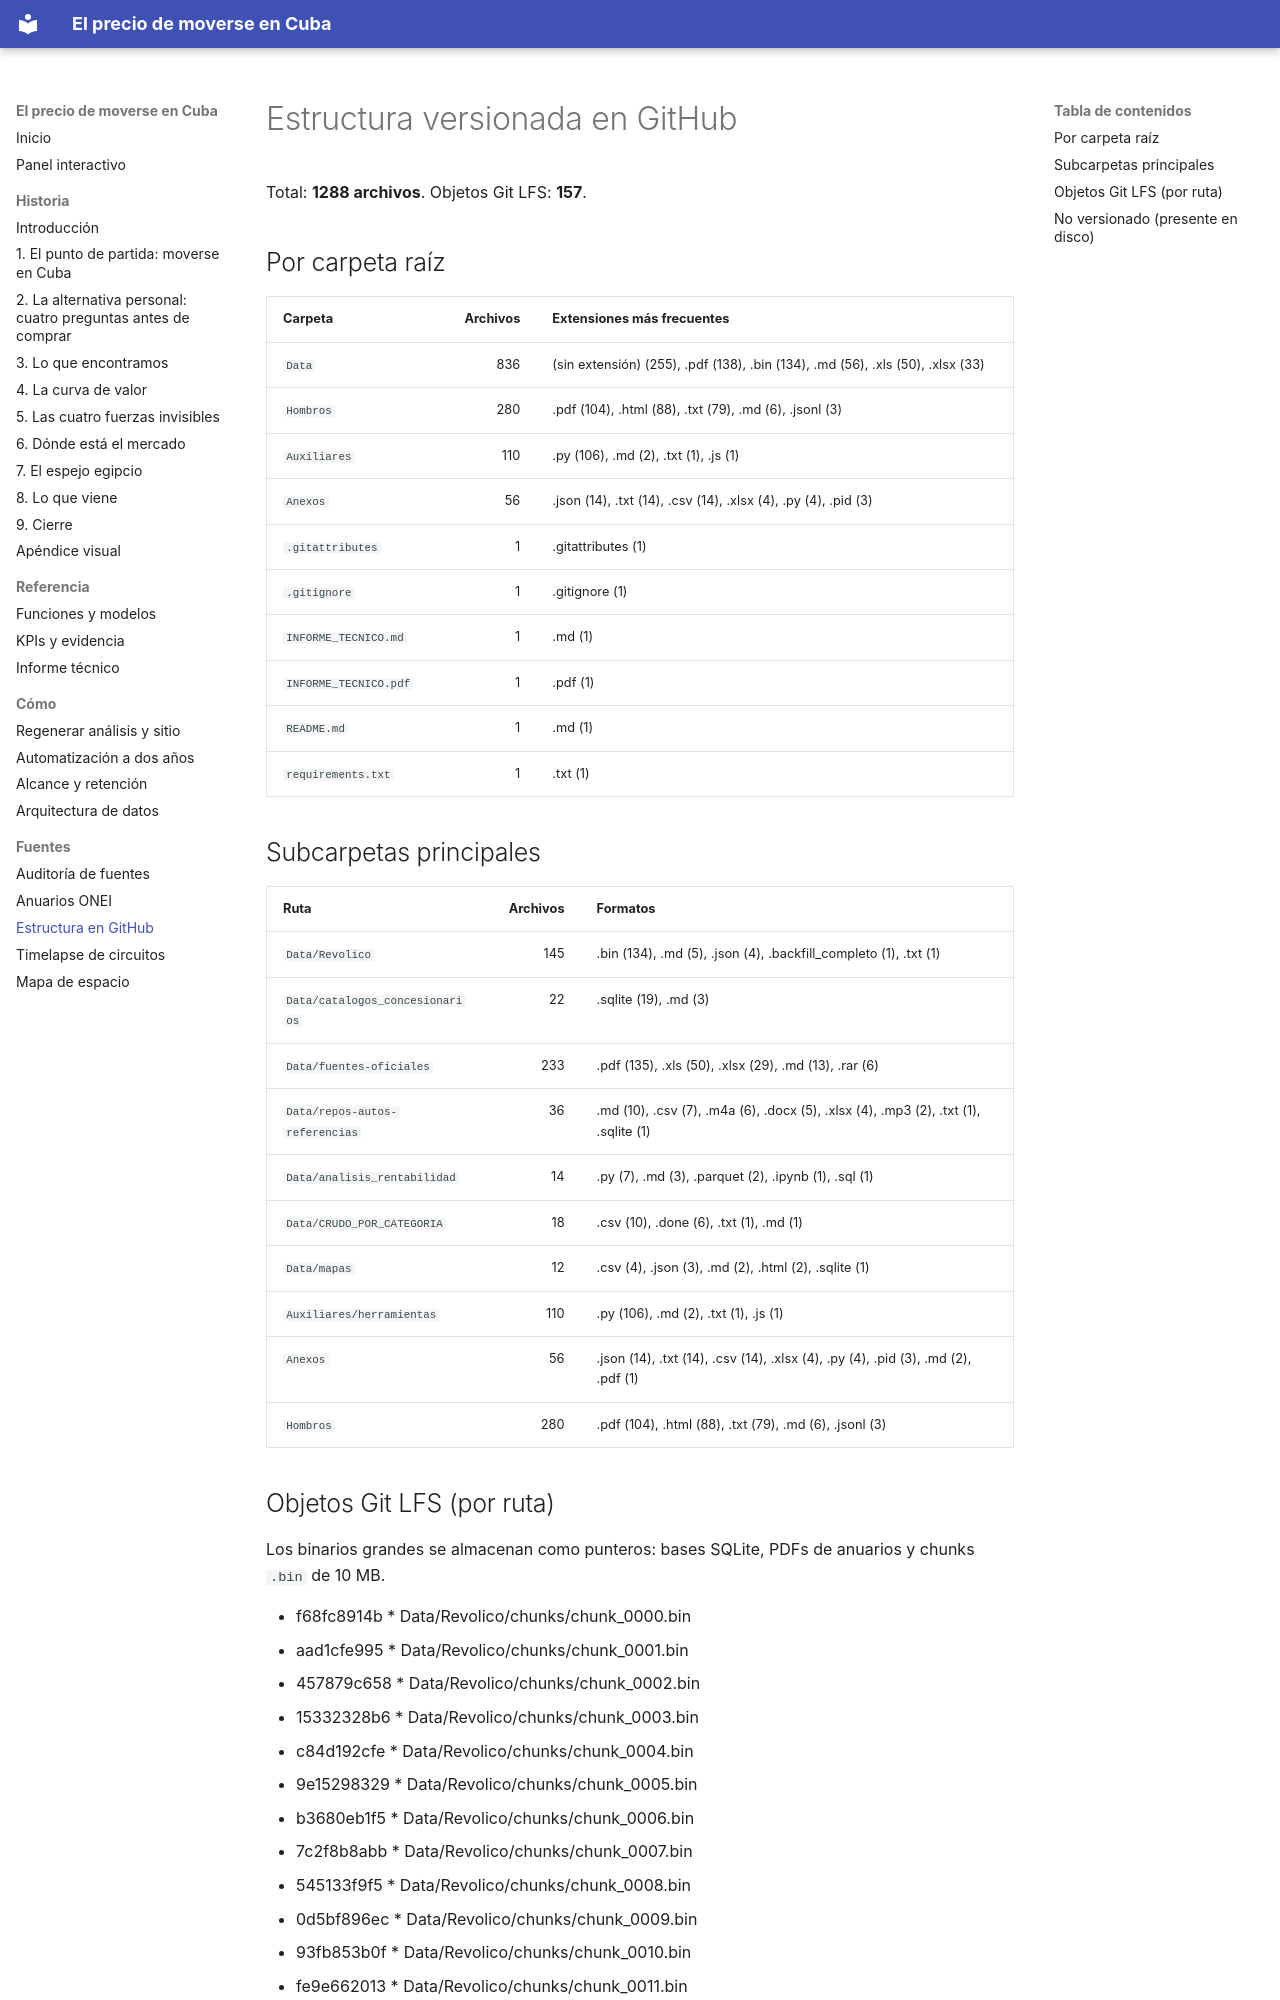

repository: CarlosAntonioAceaJimenezCD/el-precio-de-moverse-en-cuba · page: fuentes/estructura/index.html · generator: mkdocs

# Estructura versionada en GitHub

Total: **1288 archivos**. Objetos Git LFS: **157**.

## Por carpeta raíz

| Carpeta | Archivos | Extensiones más frecuentes |
|---|---:|---|
| `Data` | 836 | (sin extensión) (255), .pdf (138), .bin (134), .md (56), .xls (50), .xlsx (33) |
| `Hombros` | 280 | .pdf (104), .html (88), .txt (79), .md (6), .jsonl (3) |
| `Auxiliares` | 110 | .py (106), .md (2), .txt (1), .js (1) |
| `Anexos` | 56 | .json (14), .txt (14), .csv (14), .xlsx (4), .py (4), .pid (3) |
| `.gitattributes` | 1 | .gitattributes (1) |
| `.gitignore` | 1 | .gitignore (1) |
| `INFORME_TECNICO.md` | 1 | .md (1) |
| `INFORME_TECNICO.pdf` | 1 | .pdf (1) |
| `README.md` | 1 | .md (1) |
| `requirements.txt` | 1 | .txt (1) |

## Subcarpetas principales

| Ruta | Archivos | Formatos |
|---|---:|---|
| `Data/Revolico` | 145 | .bin (134), .md (5), .json (4), .backfill_completo (1), .txt (1) |
| `Data/catalogos_concesionarios` | 22 | .sqlite (19), .md (3) |
| `Data/fuentes-oficiales` | 233 | .pdf (135), .xls (50), .xlsx (29), .md (13), .rar (6) |
| `Data/repos-autos-referencias` | 36 | .md (10), .csv (7), .m4a (6), .docx (5), .xlsx (4), .mp3 (2), .txt (1), .sqlite (1) |
| `Data/analisis_rentabilidad` | 14 | .py (7), .md (3), .parquet (2), .ipynb (1), .sql (1) |
| `Data/CRUDO_POR_CATEGORIA` | 18 | .csv (10), .done (6), .txt (1), .md (1) |
| `Data/mapas` | 12 | .csv (4), .json (3), .md (2), .html (2), .sqlite (1) |
| `Auxiliares/herramientas` | 110 | .py (106), .md (2), .txt (1), .js (1) |
| `Anexos` | 56 | .json (14), .txt (14), .csv (14), .xlsx (4), .py (4), .pid (3), .md (2), .pdf (1) |
| `Hombros` | 280 | .pdf (104), .html (88), .txt (79), .md (6), .jsonl (3) |
